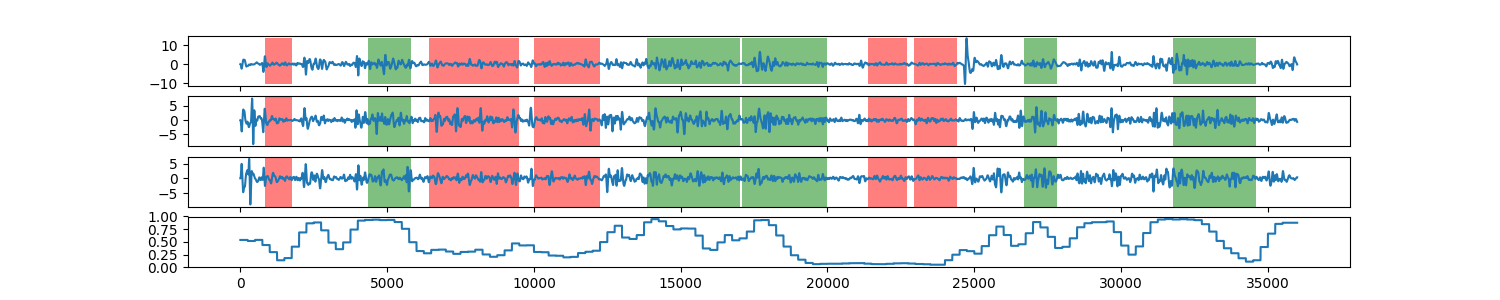

The data file committed next to this chart (first rows):
0, 0.538857535262
1, 0.5389
2, 0.5389
3, 0.5389
4, 0.5389
5, 0.5389
6, 0.5389
7, 0.5389
8, 0.5389
9, 0.5389
10, 0.5389
11, 0.5389
12, 0.5389
13, 0.5389
14, 0.5389
15, 0.5389
16, 0.5389
17, 0.5389
18, 0.5389
19, 0.5389
20, 0.5389
21, 0.5389
22, 0.5389
23, 0.5389
24, 0.5389
25, 0.5389
26, 0.5389
27, 0.5389
28, 0.5389
29, 0.5389
30, 0.5389
31, 0.5389
32, 0.5389
33, 0.5389
34, 0.5389
35, 0.5389
36, 0.5389
37, 0.5389
38, 0.5389
39, 0.5389
40, 0.5389
41, 0.5389
42, 0.5389
43, 0.5389
44, 0.5389
45, 0.5389
46, 0.5389
47, 0.5389
48, 0.5389
49, 0.5389
50, 0.5389
51, 0.5389
52, 0.5389
53, 0.5389
54, 0.5389
55, 0.5389
56, 0.5389
57, 0.5389
58, 0.5389
59, 0.5389
60, 0.5389
... 35,938 more rows
